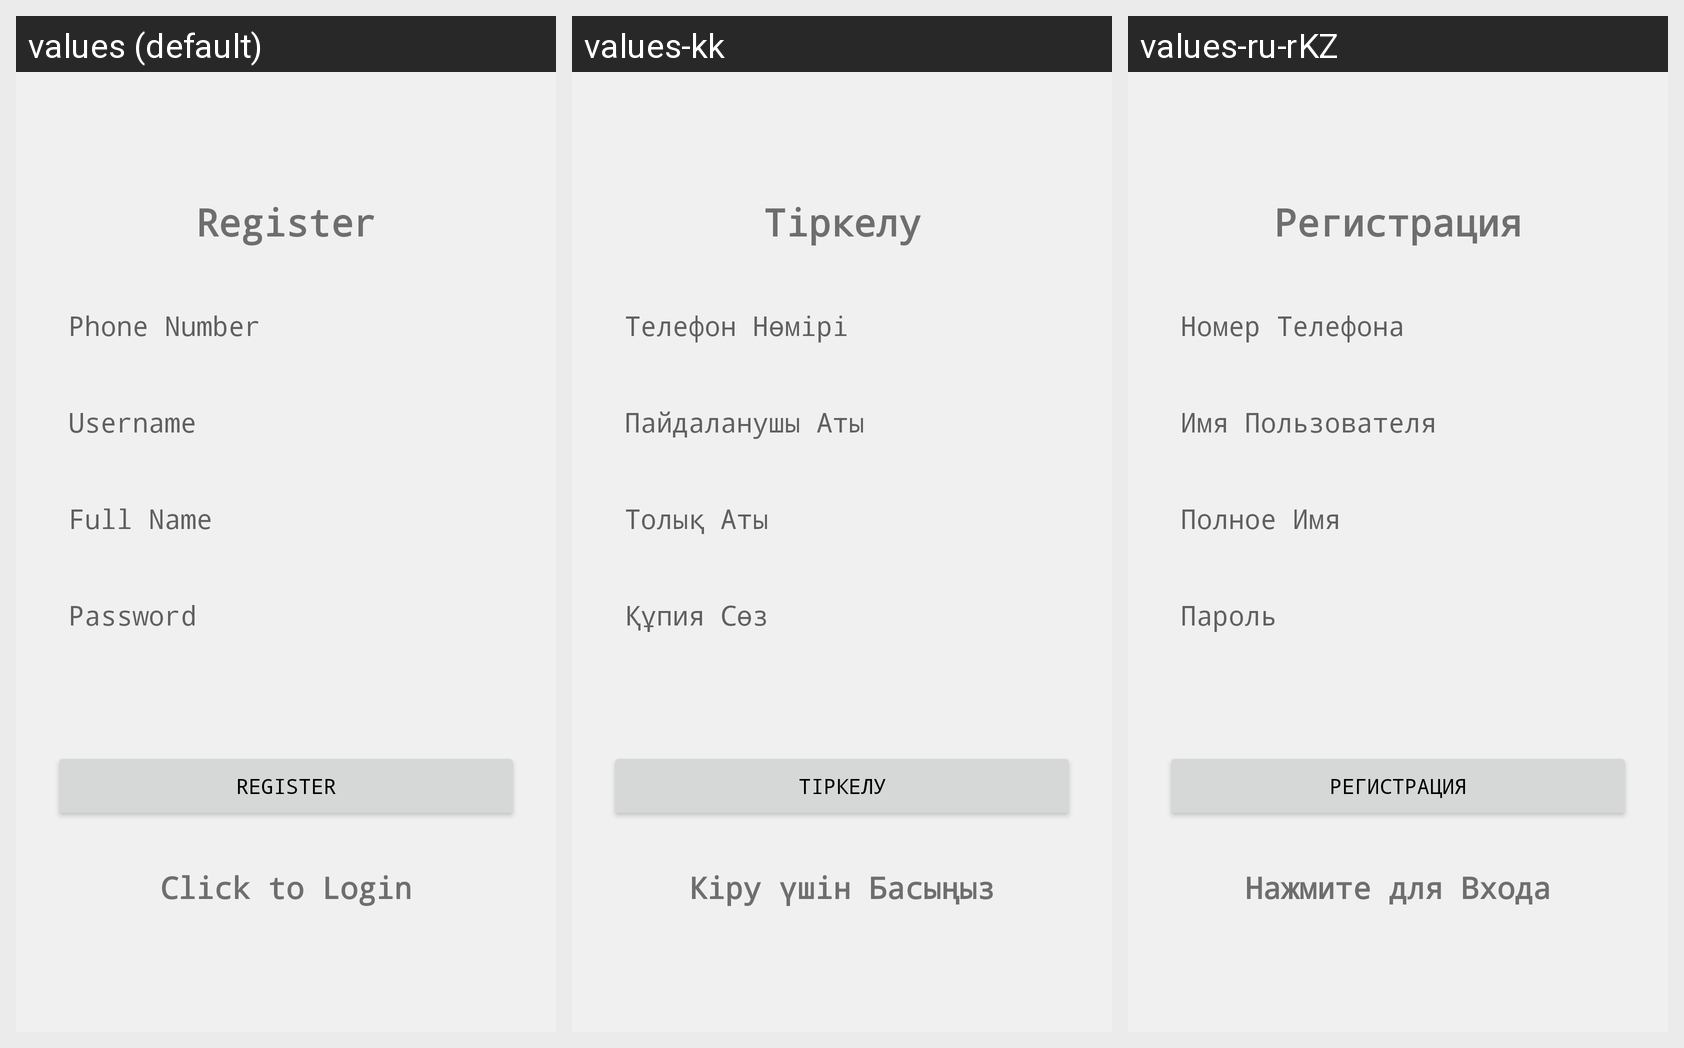

Here is an Android app screen in its default locale and in the app's own translations. Write out the translated-string differences for the strings that appear on this screen.
Android screen res/layout/activity_register_by_phone.xml rendered under 3 locales, left to right: values (default), values-kk, values-ru-rKZ. Device: Nexus 5 (rendered at 1080×1920; each locale shown at half size, 540×960, under a caption strip naming it); theme Base.Theme.FinanceManager..
Strings drawn on this screen, with the default value and each locale's value (text and hints the layout hard-codes, and strings that could not be matched under every locale, appear in the picture but are not listed):

register
  values: Register
  values-kk: Тіркелу
  values-ru-rKZ: Регистрация

phone_number
  values: Phone Number
  values-kk: Телефон Нөмірі
  values-ru-rKZ: Номер Телефона

username
  values: Username
  values-kk: Пайдаланушы Аты
  values-ru-rKZ: Имя Пользователя

full_name
  values: Full Name
  values-kk: Толық Аты
  values-ru-rKZ: Полное Имя

password
  values: Password
  values-kk: Құпия Сөз
  values-ru-rKZ: Пароль

click_to_login
  values: Click to Login
  values-kk: Кіру үшін Басыңыз
  values-ru-rKZ: Нажмите для Входа
